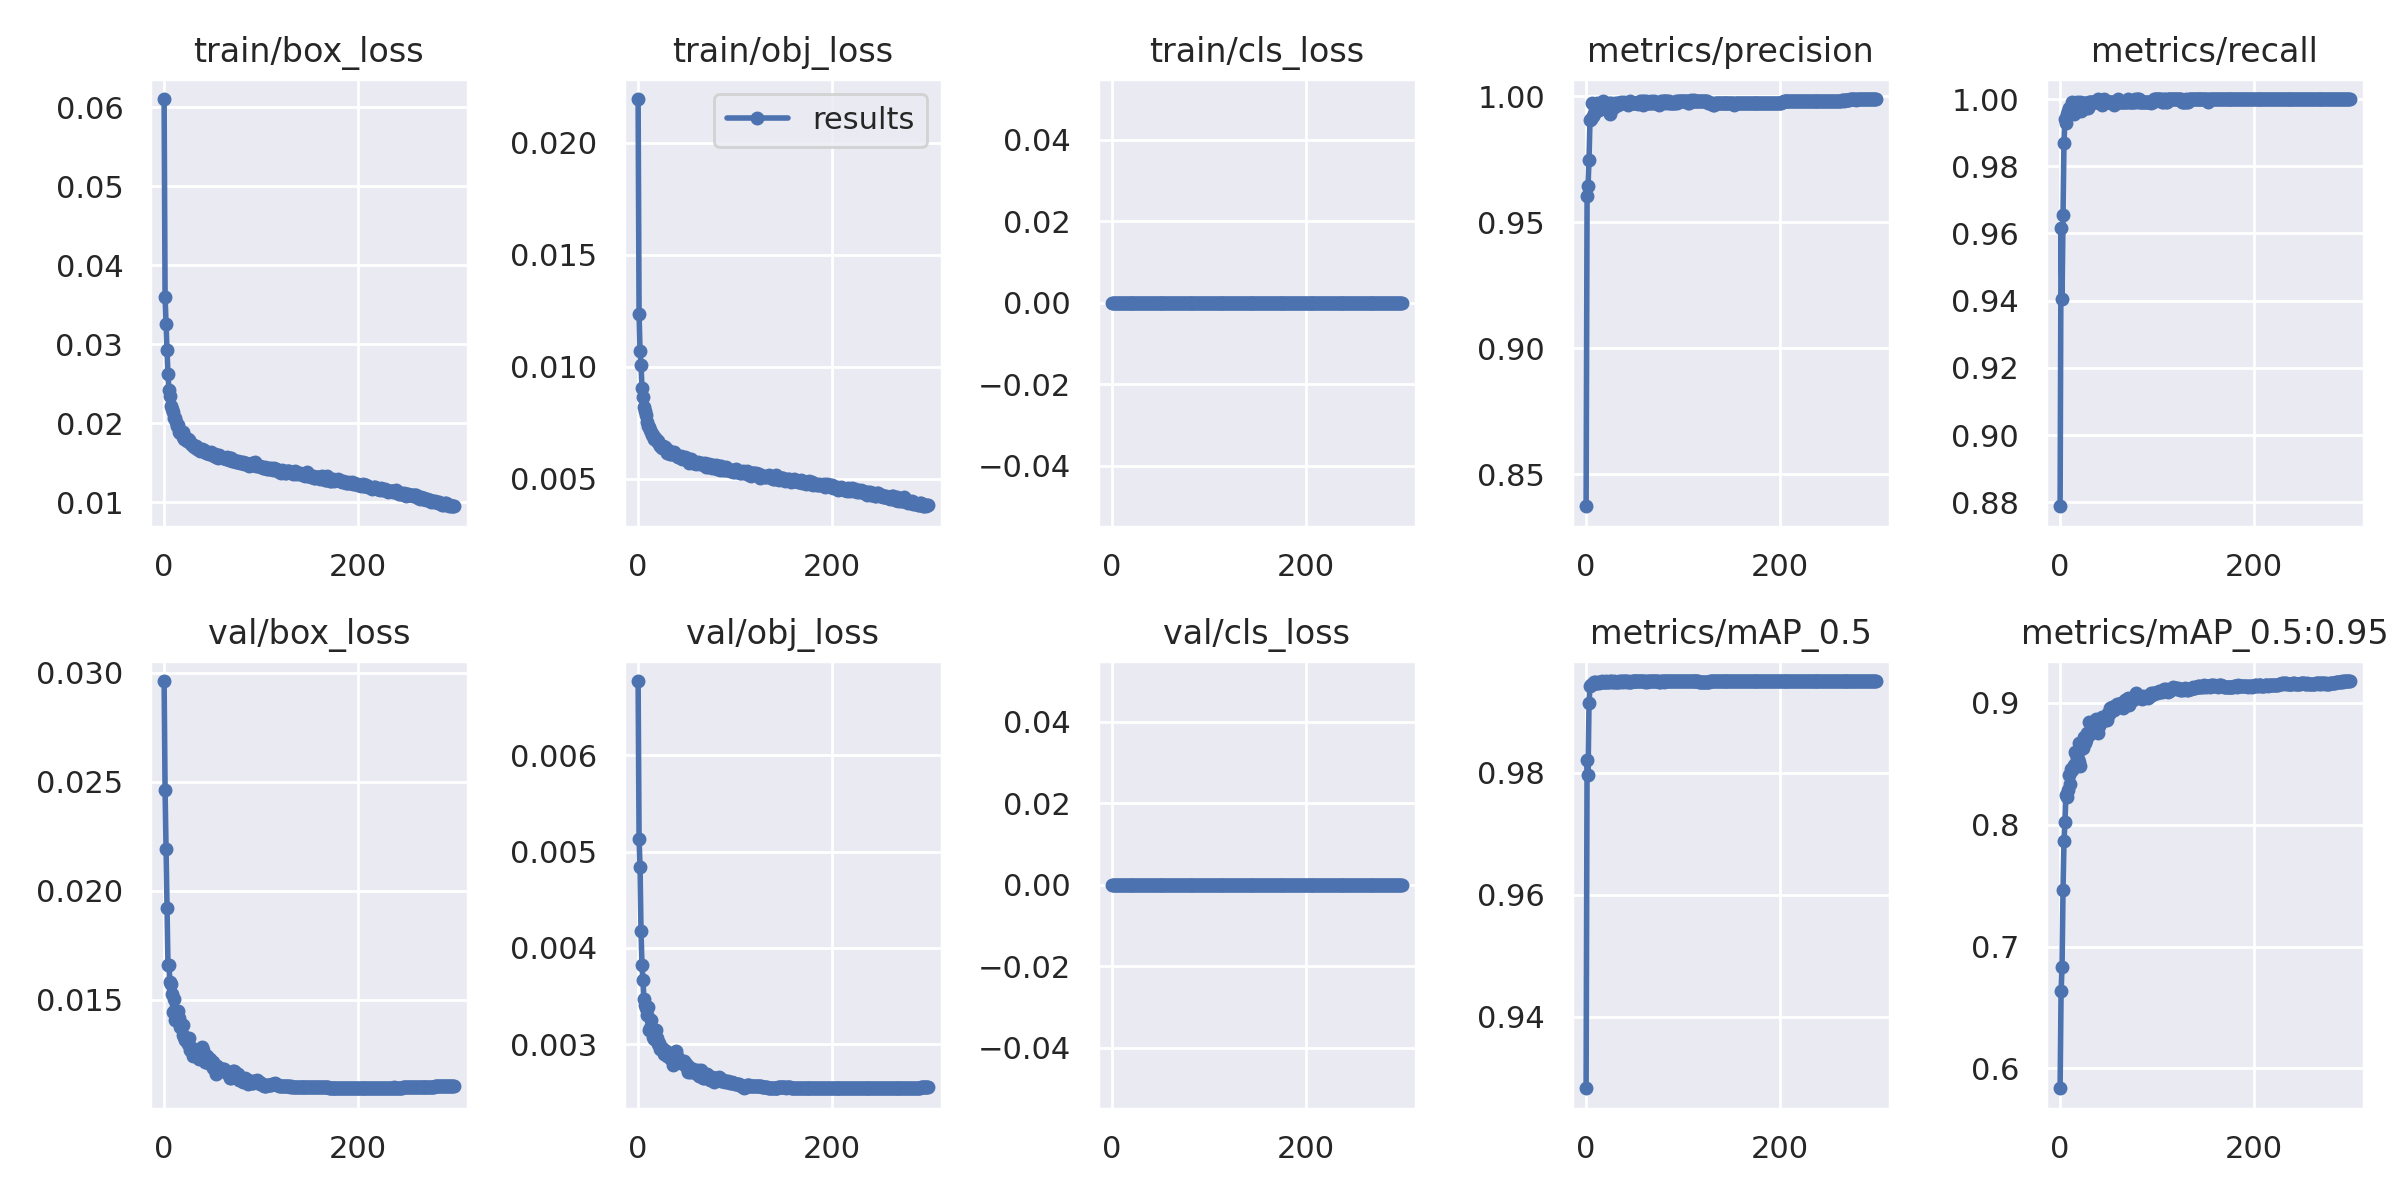

The file beside this chart, header and first rows:
epoch, train/box_loss, train/obj_loss, train/cls_loss, metrics/precision, metrics/recall, metrics/mAP_0.5, metrics/mAP_0.5:0.95, val/box_loss, val/obj_loss, val/cls_loss, x/lr0, x/lr1, x/lr2
0, 0.06106, 0.02194, 0, 0.8373, 0.8788, 0.9283, 0.5837, 0.02962, 0.006773, 0, 0.003325, 0.003325, 0.07007
1, 0.03602, 0.01234, 0, 0.9604, 0.9618, 0.9821, 0.6632, 0.02462, 0.005128, 0, 0.006637, 0.006637, 0.04005
2, 0.03253, 0.0107, 0, 0.9646, 0.9405, 0.9796, 0.6834, 0.02192, 0.004842, 0, 0.009926, 0.009926, 0.01001
3, 0.02921, 0.01008, 0, 0.9747, 0.9655, 0.9913, 0.7462, 0.01921, 0.004174, 0, 0.009901, 0.009901, 0.009901
4, 0.02621, 0.009052, 0, 0.9905, 0.9871, 0.9941, 0.7864, 0.01657, 0.003824, 0, 0.009901, 0.009901, 0.009901
5, 0.02423, 0.008624, 0, 0.991, 0.994, 0.9944, 0.8021, 0.01661, 0.003665, 0, 0.009868, 0.009868, 0.009868
6, 0.02339, 0.008217, 0, 0.9974, 0.9928, 0.9945, 0.8246, 0.01582, 0.003469, 0, 0.009835, 0.009835, 0.009835
7, 0.02215, 0.008001, 0, 0.9922, 0.9957, 0.9946, 0.8226, 0.01571, 0.003402, 0, 0.009802, 0.009802, 0.009802
8, 0.02186, 0.007831, 0, 0.9928, 0.9966, 0.9949, 0.8284, 0.01526, 0.003374, 0, 0.009769, 0.009769, 0.009769
9, 0.02136, 0.007521, 0, 0.9965, 0.9974, 0.9948, 0.8406, 0.01442, 0.003304, 0, 0.009736, 0.009736, 0.009736
10, 0.02063, 0.007373, 0, 0.9945, 0.9966, 0.9947, 0.8334, 0.01505, 0.00338, 0, 0.009703, 0.009703, 0.009703
11, 0.0207, 0.007304, 0, 0.9974, 0.9969, 0.9948, 0.8456, 0.01408, 0.00315, 0, 0.00967, 0.00967, 0.00967
12, 0.02014, 0.00718, 0, 0.9949, 0.9992, 0.9949, 0.8454, 0.01442, 0.003169, 0, 0.009637, 0.009637, 0.009637
13, 0.01963, 0.007067, 0, 0.9948, 0.9974, 0.9947, 0.8465, 0.01417, 0.003252, 0, 0.009604, 0.009604, 0.009604
14, 0.01977, 0.006935, 0, 0.9962, 0.9957, 0.9948, 0.8493, 0.01449, 0.003148, 0, 0.009571, 0.009571, 0.009571
15, 0.01889, 0.006968, 0, 0.9966, 0.9974, 0.9949, 0.8597, 0.01418, 0.00307, 0, 0.009538, 0.009538, 0.009538
16, 0.01882, 0.006784, 0, 0.9961, 0.9983, 0.9949, 0.8577, 0.01377, 0.003055, 0, 0.009505, 0.009505, 0.009505
17, 0.01885, 0.006825, 0, 0.998, 0.9991, 0.9948, 0.854, 0.01381, 0.003079, 0, 0.009472, 0.009472, 0.009472
18, 0.01872, 0.006774, 0, 0.9953, 0.9966, 0.9949, 0.8538, 0.01384, 0.003143, 0, 0.009439, 0.009439, 0.009439
19, 0.01884, 0.006687, 0, 0.9953, 0.9983, 0.9949, 0.8518, 0.01384, 0.003041, 0, 0.009406, 0.009406, 0.009406
20, 0.01828, 0.006677, 0, 0.9973, 0.9983, 0.9949, 0.8671, 0.01339, 0.003058, 0, 0.009373, 0.009373, 0.009373
21, 0.01803, 0.006665, 0, 0.9965, 0.9991, 0.995, 0.848, 0.01332, 0.003004, 0, 0.00934, 0.00934, 0.00934
22, 0.01831, 0.006562, 0, 0.9948, 0.9964, 0.9948, 0.8623, 0.01314, 0.003007, 0, 0.009307, 0.009307, 0.009307
23, 0.018, 0.006475, 0, 0.9964, 0.9983, 0.9949, 0.8643, 0.01314, 0.002948, 0, 0.009274, 0.009274, 0.009274
24, 0.01777, 0.006454, 0, 0.9974, 0.9989, 0.9949, 0.8627, 0.0132, 0.00296, 0, 0.009241, 0.009241, 0.009241
25, 0.01802, 0.006358, 0, 0.9931, 0.9989, 0.995, 0.8724, 0.01298, 0.002959, 0, 0.009208, 0.009208, 0.009208
26, 0.01786, 0.006443, 0, 0.9974, 0.9989, 0.995, 0.8675, 0.01326, 0.002946, 0, 0.009175, 0.009175, 0.009175
27, 0.01764, 0.006416, 0, 0.9957, 0.9972, 0.9948, 0.8694, 0.01269, 0.002897, 0, 0.009142, 0.009142, 0.009142
28, 0.01743, 0.006435, 0, 0.9953, 0.9983, 0.9949, 0.8755, 0.01281, 0.002922, 0, 0.009109, 0.009109, 0.009109
29, 0.01727, 0.006288, 0, 0.9959, 0.9974, 0.9949, 0.8734, 0.01277, 0.002932, 0, 0.009076, 0.009076, 0.009076
30, 0.01718, 0.006148, 0, 0.9973, 0.9991, 0.9949, 0.8843, 0.01241, 0.002877, 0, 0.009043, 0.009043, 0.009043
31, 0.01696, 0.006262, 0, 0.9969, 0.9991, 0.9949, 0.8747, 0.01272, 0.002893, 0, 0.00901, 0.00901, 0.00901
32, 0.01714, 0.006218, 0, 0.9972, 0.9991, 0.9949, 0.8768, 0.0127, 0.002908, 0, 0.008977, 0.008977, 0.008977
33, 0.01715, 0.006101, 0, 0.9964, 0.9991, 0.9948, 0.8779, 0.01261, 0.00286, 0, 0.008944, 0.008944, 0.008944
34, 0.01674, 0.006124, 0, 0.9972, 0.9991, 0.9949, 0.8815, 0.01264, 0.002846, 0, 0.008911, 0.008911, 0.008911
35, 0.01687, 0.006158, 0, 0.9973, 0.9991, 0.9948, 0.8782, 0.01243, 0.002854, 0, 0.008878, 0.008878, 0.008878
36, 0.01673, 0.006119, 0, 0.9977, 0.9991, 0.9949, 0.883, 0.01227, 0.002777, 0, 0.008845, 0.008845, 0.008845
37, 0.01651, 0.006192, 0, 0.9973, 0.9991, 0.9949, 0.8867, 0.01257, 0.002839, 0, 0.008812, 0.008812, 0.008812
38, 0.01663, 0.006097, 0, 0.9972, 0.9991, 0.9949, 0.8818, 0.01243, 0.002871, 0, 0.008779, 0.008779, 0.008779
39, 0.01671, 0.006069, 0, 0.9979, 1, 0.9949, 0.8757, 0.01284, 0.002932, 0, 0.008746, 0.008746, 0.008746
40, 0.01645, 0.005993, 0, 0.9973, 0.9991, 0.995, 0.881, 0.0127, 0.002877, 0, 0.008713, 0.008713, 0.008713
41, 0.01656, 0.005948, 0, 0.9973, 0.9991, 0.9949, 0.8844, 0.01242, 0.002843, 0, 0.00868, 0.00868, 0.00868
42, 0.01632, 0.005967, 0, 0.9972, 0.9991, 0.9949, 0.8861, 0.01215, 0.002813, 0, 0.008647, 0.008647, 0.008647
43, 0.01625, 0.005968, 0, 0.9965, 0.9983, 0.995, 0.8884, 0.01228, 0.002822, 0, 0.008614, 0.008614, 0.008614
44, 0.01631, 0.006025, 0, 0.9974, 0.999, 0.9949, 0.8855, 0.01242, 0.002816, 0, 0.008581, 0.008581, 0.008581
45, 0.01629, 0.005896, 0, 0.9982, 1, 0.9948, 0.8866, 0.01212, 0.002824, 0, 0.008548, 0.008548, 0.008548
46, 0.01606, 0.005936, 0, 0.9973, 0.9991, 0.9949, 0.8868, 0.01219, 0.002794, 0, 0.008515, 0.008515, 0.008515
47, 0.01607, 0.005903, 0, 0.9973, 0.9991, 0.995, 0.8883, 0.01228, 0.002825, 0, 0.008482, 0.008482, 0.008482
48, 0.01633, 0.005988, 0, 0.9973, 0.9991, 0.9949, 0.8859, 0.01214, 0.002798, 0, 0.008449, 0.008449, 0.008449
49, 0.0161, 0.005889, 0, 0.9973, 0.9991, 0.995, 0.8914, 0.01213, 0.002792, 0, 0.008416, 0.008416, 0.008416
50, 0.01605, 0.005904, 0, 0.9972, 0.9991, 0.995, 0.8907, 0.01215, 0.002783, 0, 0.008383, 0.008383, 0.008383
51, 0.01601, 0.005833, 0, 0.9973, 0.9991, 0.995, 0.8921, 0.01186, 0.002748, 0, 0.00835, 0.00835, 0.00835
52, 0.01585, 0.005821, 0, 0.9973, 0.9991, 0.995, 0.8959, 0.01195, 0.002714, 0, 0.008317, 0.008317, 0.008317
53, 0.01607, 0.005721, 0, 0.9973, 0.9991, 0.9949, 0.8943, 0.01196, 0.00276, 0, 0.008284, 0.008284, 0.008284
54, 0.01575, 0.005766, 0, 0.9969, 0.9991, 0.995, 0.8968, 0.01161, 0.002708, 0, 0.008251, 0.008251, 0.008251
55, 0.01583, 0.005869, 0, 0.9972, 0.9991, 0.995, 0.8965, 0.01194, 0.002714, 0, 0.008218, 0.008218, 0.008218
56, 0.01563, 0.005728, 0, 0.998, 0.9983, 0.995, 0.8943, 0.01184, 0.002709, 0, 0.008185, 0.008185, 0.008185
57, 0.01599, 0.005717, 0, 0.9974, 0.999, 0.995, 0.8978, 0.01181, 0.002736, 0, 0.008152, 0.008152, 0.008152
58, 0.01575, 0.005696, 0, 0.9982, 0.9991, 0.995, 0.8965, 0.01173, 0.002708, 0, 0.008119, 0.008119, 0.008119
59, 0.01571, 0.00573, 0, 0.9965, 0.9991, 0.995, 0.899, 0.01183, 0.002711, 0, 0.008086, 0.008086, 0.008086
... 240 more rows
